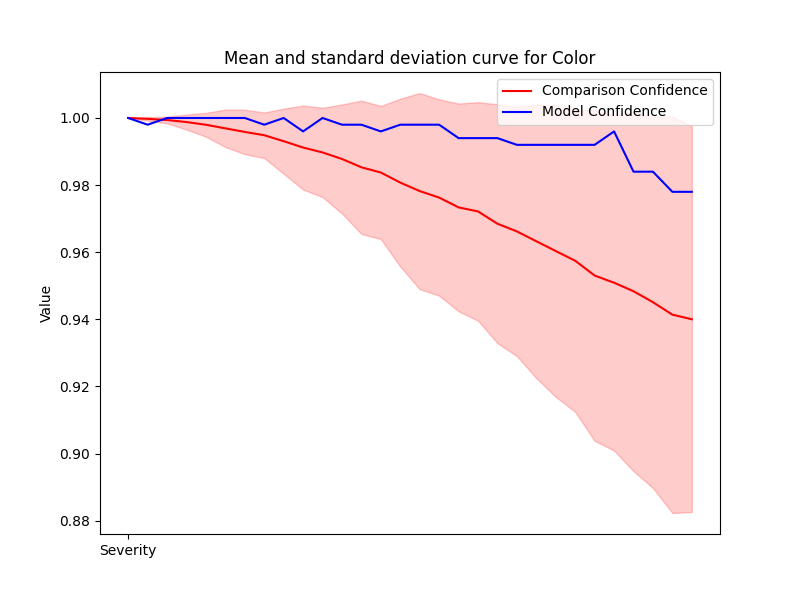

Data behind this chart, as committed beside it:
Severity, Mean, Std, Accuracy
1, 1.0, 0.0, 1.0
2, 0.9997, 0.0005569, 0.998
3, 0.9994, 0.0009657, 1.0
4, 0.9988, 0.002232, 1.0
5, 0.998, 0.003542, 1.0
6, 0.9969, 0.005578, 1.0
7, 0.9958, 0.006623, 1.0
8, 0.9949, 0.006793, 0.998
9, 0.9931, 0.009692, 1.0
10, 0.9912, 0.01251, 0.996
11, 0.9897, 0.0133, 1.0
12, 0.9878, 0.01625, 0.998
13, 0.9853, 0.01985, 0.998
14, 0.9838, 0.01984, 0.996
15, 0.9807, 0.02501, 0.998
16, 0.9782, 0.02922, 0.998
17, 0.9763, 0.02924, 0.998
18, 0.9734, 0.03095, 0.994
19, 0.9722, 0.03255, 0.994
20, 0.9685, 0.03559, 0.994
21, 0.9662, 0.03716, 0.992
22, 0.9633, 0.04077, 0.992
23, 0.9604, 0.04344, 0.992
24, 0.9575, 0.04503, 0.992
25, 0.9531, 0.04926, 0.992
26, 0.9509, 0.05, 0.996
27, 0.9484, 0.05359, 0.984
28, 0.9451, 0.05537, 0.984
29, 0.9414, 0.05909, 0.978
30, 0.94, 0.05742, 0.978
